Run: headless pygame with SDL's dummy video driver; simulated clock (each Clock.tick advances the game by its frame time, no real sleeping); random seed 0; keys injected as events and as key.get_pressed() state; mouse plan: one left click at the window centre at the start of phase 2, then a move to the lower-right quarter at the start of phase 3.
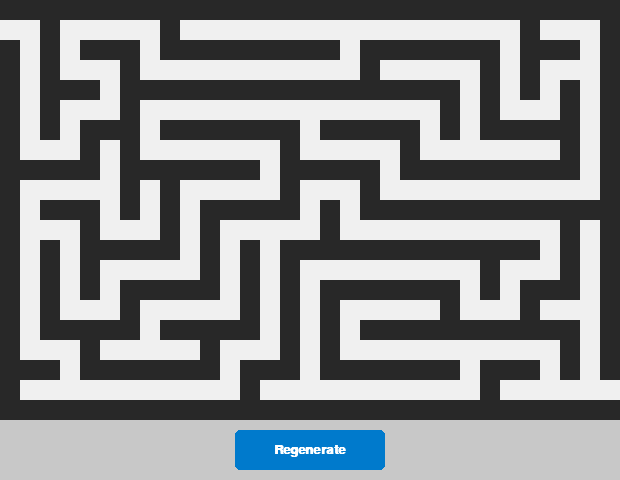
Frame 1 of 4 · flips 1–60 · no input
Frame 2 of 4 · flips 61–180 · clicked the window centre · tapped SPACE, RETURN · held RIGHT (→), D · screen unchanged from frame 1, image omitted
Frame 3 of 4 · flips 181–300 · moved the mouse to the lower-right quarter · held DOWN (↓), S · screen unchanged from frame 2, image omitted
Frame 4 of 4 · flips 301–420 · held LEFT (←), A, UP (↑), W · screen unchanged from frame 3, image omitted

The pygame program that drew these frames:

import random
import pygame
import sys

# ==========================================
# 1. YOUR MAZE GENERATION LOGIC
# ==========================================
def generate_maze(width, height):
    # Initialize grid with walls (1 = wall, 0 = path)
    grid_w = width * 2 + 1
    grid_h = height * 2 + 1
    maze = [[1] * grid_w for _ in range(grid_h)]
    
    visited = set()
    
    def carve_path(cx, cy):
        visited.add((cx, cy))
        maze[cy * 2 + 1][cx * 2 + 1] = 0
        
        directions = [(0, 1), (1, 0), (0, -1), (-1, 0)]
        random.shuffle(directions)
        
        for dx, dy in directions:
            nx, ny = cx + dx, cy + dy
            if 0 <= nx < width and 0 <= ny < height and (nx, ny) not in visited:
                maze[cy * 2 + 1 + dy][cx * 2 + 1 + dx] = 0
                carve_path(nx, ny)

    carve_path(0, 0)
    maze[1][0] = 0
    maze[grid_h - 2][grid_w - 1] = 0
    
    return maze

# ==========================================
# 2. PYGAME RENDERING & UI LOGIC
# ==========================================
def main():
    pygame.init()

    # Configuration
    MAZE_WIDTH = 15  # Internal width
    MAZE_HEIGHT = 10 # Internal height
    CELL_SIZE = 20   # Pixel size of each grid square
    
    # Calculate actual grid dimensions based on your algorithm
    GRID_W = MAZE_WIDTH * 2 + 1
    GRID_H = MAZE_HEIGHT * 2 + 1
    
    # Window dimensions (add extra space at the bottom for the button)
    WINDOW_WIDTH = GRID_W * CELL_SIZE
    UI_HEIGHT = 60
    WINDOW_HEIGHT = (GRID_H * CELL_SIZE) + UI_HEIGHT

    # Colors
    COLOR_WALL = (40, 40, 40)       # Dark gray
    COLOR_PATH = (240, 240, 240)    # Off-white
    COLOR_BUTTON = (0, 122, 204)    # Blue
    COLOR_BUTTON_HOVER = (0, 153, 255)
    COLOR_TEXT = (255, 255, 255)

    # Setup display
    screen = pygame.display.set_mode((WINDOW_WIDTH, WINDOW_HEIGHT))
    pygame.display.set_caption("Micromouse Simulator")
    font = pygame.font.SysFont("Arial", 20, bold=True)

    # Generate initial maze
    current_maze = generate_maze(MAZE_WIDTH, MAZE_HEIGHT)

    # Button properties
    button_rect = pygame.Rect(WINDOW_WIDTH // 2 - 75, WINDOW_HEIGHT - UI_HEIGHT + 10, 150, 40)

    running = True
    while running:
        # 1. Handle Events
        for event in pygame.event.get():
            if event.type == pygame.QUIT:
                running = False
            
            # Check for button clicks
            if event.type == pygame.MOUSEBUTTONDOWN:
                if event.button == 1: # Left click
                    if button_rect.collidepoint(event.pos):
                        # Regenerate the maze when clicked
                        current_maze = generate_maze(MAZE_WIDTH, MAZE_HEIGHT)

        # 2. Draw Background
        screen.fill((200, 200, 200)) # Light gray UI background

        # 3. Draw Maze
        for y, row in enumerate(current_maze):
            for x, cell in enumerate(row):
                rect = pygame.Rect(x * CELL_SIZE, y * CELL_SIZE, CELL_SIZE, CELL_SIZE)
                if cell == 1:
                    pygame.draw.rect(screen, COLOR_WALL, rect)
                else:
                    pygame.draw.rect(screen, COLOR_PATH, rect)

        # 4. Draw Regenerate Button
        mouse_pos = pygame.mouse.get_pos()
        # Highlight button if mouse is hovering
        if button_rect.collidepoint(mouse_pos):
            pygame.draw.rect(screen, COLOR_BUTTON_HOVER, button_rect, border_radius=5)
        else:
            pygame.draw.rect(screen, COLOR_BUTTON, button_rect, border_radius=5)

        # Draw button text
        text_surf = font.render("Regenerate", True, COLOR_TEXT)
        text_rect = text_surf.get_rect(center=button_rect.center)
        screen.blit(text_surf, text_rect)

        # 5. Update Display
        pygame.display.flip()

    pygame.quit()
    sys.exit()

if __name__ == "__main__":
    main()
